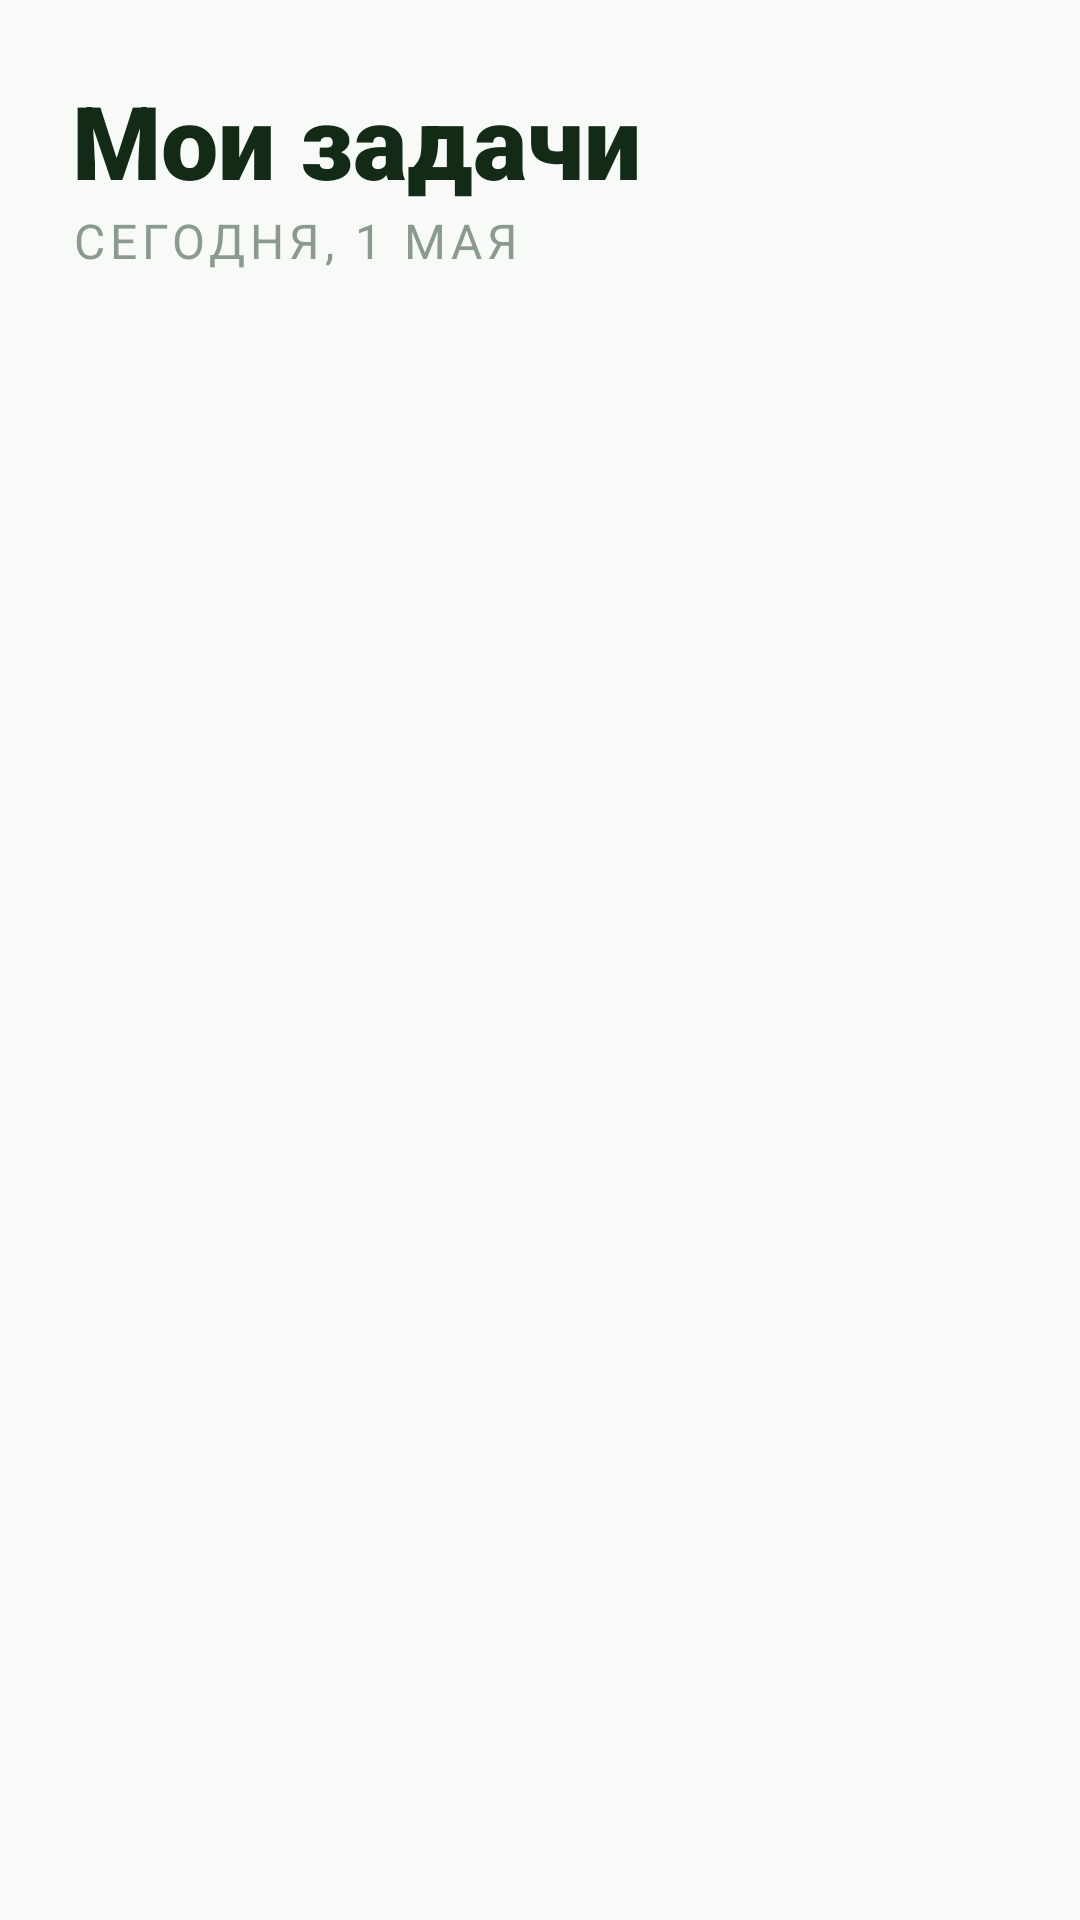

Write the Android layout XML for this screen, with the resource values it uses.
<!-- AndroidManifest.xml: application theme Theme.PlantCare -->
<!-- res/layout/activity_tasks.xml -->
<?xml version="1.0" encoding="utf-8"?>
<androidx.coordinatorlayout.widget.CoordinatorLayout
    xmlns:android="http://schemas.android.com/apk/res/android"
    xmlns:app="http://schemas.android.com/apk/res-auto"
    android:layout_width="match_parent"
    android:layout_height="match_parent"
    android:background="#F8FAF8">

    <com.google.android.material.appbar.AppBarLayout
        android:layout_width="match_parent"
        android:layout_height="wrap_content"
        android:background="@android:color/transparent"
        app:elevation="0dp">

        <LinearLayout
            android:layout_width="match_parent"
            android:layout_height="wrap_content"
            android:orientation="vertical"
            android:padding="24dp">

            <TextView
                android:layout_width="wrap_content"
                android:layout_height="wrap_content"
                android:text="Мои задачи"
                android:textSize="34sp"
                android:fontFamily="sans-serif-black"
                android:textColor="#122A16" />

            <TextView
                android:layout_width="wrap_content"
                android:layout_height="wrap_content"
                android:text="Сегодня, 1 мая"
                android:textColor="#8A9A8E"
                android:textSize="16sp"
                android:textAllCaps="true"
                android:letterSpacing="0.1" />
        </LinearLayout>
    </com.google.android.material.appbar.AppBarLayout>

    <androidx.recyclerview.widget.RecyclerView
        android:id="@+id/rvTasks"
        android:layout_width="match_parent"
        android:layout_height="match_parent"
        android:clipToPadding="false"
        android:paddingHorizontal="16dp"
        android:paddingBottom="100dp"
        app:layout_behavior="@string/appbar_scrolling_view_behavior" />

</androidx.coordinatorlayout.widget.CoordinatorLayout>
<!-- resources referenced by this layout -->
<resources>
  <style name="Theme.PlantCare" parent="Base.Theme.PlantCare" />
  <style name="Base.Theme.PlantCare" parent="Theme.Material3.Light.NoActionBar">
          <item name="android:navigationBarColor">#F0F4F0</item>
  
          <item name="android:windowLightNavigationBar">true</item>
      </style>
</resources>
